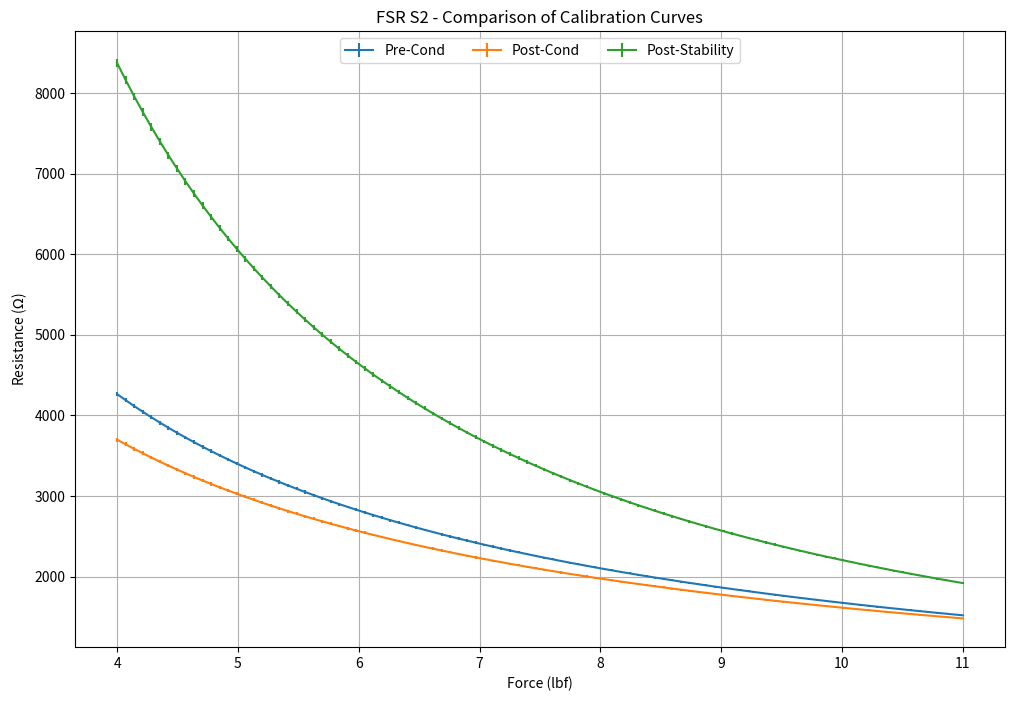

The matplotlib source for this figure:
import numpy as np
import matplotlib.pyplot as plt
from scipy.optimize import curve_fit

def power_function(x, a, b):
    return a * np.power(x, b)

data = {
    'Pre-Cond': {'A': 17528.29506, 'A_SE': 109.56891, 'b': -1.01995, 'b_SE': 0.00342},
    'Post-Cond': {'A': 12964.65478, 'A_SE': 82.63371, 'b': -0.90492, 'b_SE': 0.00344},
    'Post-Stability': {'A': 62978.98873, 'A_SE': 367.64105, 'b': -1.45585, 'b_SE': 0.00332}
}

x_fit = np.linspace(4, 11, 100)

fig, ax = plt.subplots(figsize=(12, 8))

for event, params in data.items():
    y_fit = power_function(x_fit, params['A'], params['b'])
    y_err = np.sqrt((params['A_SE'] * x_fit ** params['b']) ** 2 + 
                    (params['b_SE'] * params['A'] * x_fit ** (params['b'] - 1)) ** 2)
    ax.errorbar(x_fit, y_fit, yerr=y_err, label=event)

ax.set_xlabel('Force (lbf)')
ax.set_ylabel(r'Resistance ($\Omega$)')
ax.set_title('FSR S2 - Comparison of Calibration Curves')
ax.legend(loc='upper center', ncol=3)
ax.grid(True)

plt.show()
